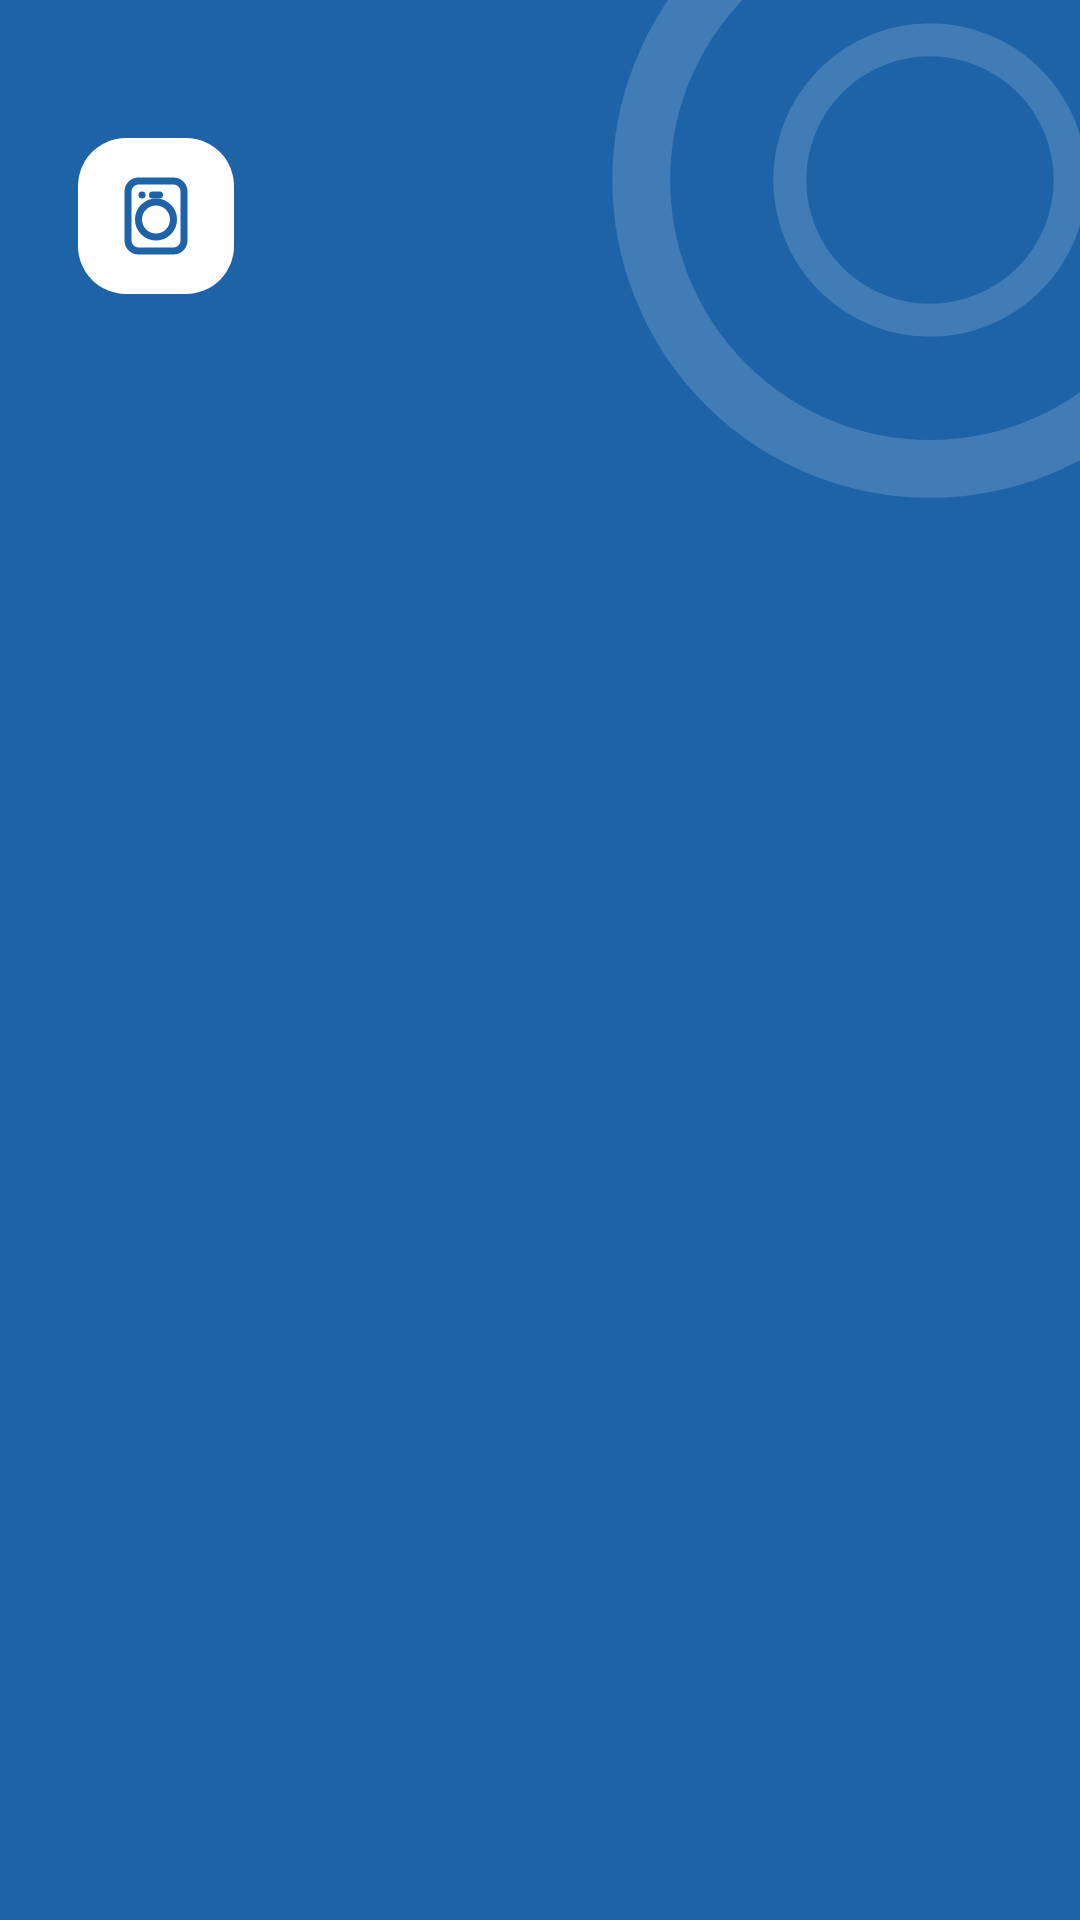

Here is an Android app screen rendered from its layout file. Give the layout XML and the strings, colors and styles it references.
<!-- AndroidManifest.xml: application theme Theme.LaundryHub -->
<!-- res/layout/view_auth_header.xml -->
<?xml version="1.0" encoding="utf-8"?>
<FrameLayout xmlns:android="http://schemas.android.com/apk/res/android"
    android:layout_width="match_parent"
    android:layout_height="wrap_content"
    android:background="@drawable/bg_auth_header">

    <LinearLayout
        android:id="@+id/auth_header_content"
        android:layout_width="match_parent"
        android:layout_height="wrap_content"
        android:orientation="vertical"
        android:paddingStart="@dimen/auth_side_padding"
        android:paddingTop="@dimen/auth_header_padding_top"
        android:paddingEnd="@dimen/auth_side_padding"
        android:paddingBottom="@dimen/auth_header_padding_bottom">

        <FrameLayout
            android:layout_width="@dimen/logo_tile"
            android:layout_height="@dimen/logo_tile"
            android:background="@drawable/bg_logo_tile">

            <ImageView
                android:layout_width="@dimen/logo_icon"
                android:layout_height="@dimen/logo_icon"
                android:layout_gravity="center"
                android:contentDescription="@string/app_name"
                android:src="@drawable/ic_logo_washer" />
        </FrameLayout>

        <TextView
            android:id="@+id/auth_heading"
            android:layout_width="match_parent"
            android:layout_height="wrap_content"
            android:layout_marginTop="@dimen/auth_heading_gap"
            android:accessibilityHeading="true"
            android:textAppearance="@style/TextAppearance.LaundryHub.Hero"
            android:textColor="@color/surface" />

        <TextView
            android:id="@+id/auth_subheading"
            android:layout_width="match_parent"
            android:layout_height="wrap_content"
            android:layout_marginTop="@dimen/auth_subheading_gap"
            android:alpha="0.92"
            android:textAppearance="@style/TextAppearance.LaundryHub.Body"
            android:textColor="@color/surface" />
    </LinearLayout>
</FrameLayout>
<!-- resources referenced by this layout -->
<resources>
  <color name="surface">#FFFFFF</color>
  <dimen name="auth_header_padding_bottom">34dp</dimen>
  <dimen name="auth_header_padding_top">46dp</dimen>
  <dimen name="auth_heading_gap">11dp</dimen>
  <dimen name="auth_side_padding">26dp</dimen>
  <dimen name="auth_subheading_gap">12.5dp</dimen>
  <dimen name="logo_icon">28dp</dimen>
  <dimen name="logo_tile">52dp</dimen>
  <!-- drawable bg_logo_tile (drawable) -->
  <?xml version="1.0" encoding="utf-8"?>
  <shape xmlns:android="http://schemas.android.com/apk/res/android" android:shape="rectangle">
      <solid android:color="@color/surface" />
      <corners android:radius="@dimen/radius_logo_tile" />
  </shape>
  <string name="app_name">Laundry HUB</string>
  <color name="accent">#1E63A8</color>
  <dimen name="header_ring_size">220dp</dimen>
  <dimen name="header_ring_offset_end">-60dp</dimen>
  <dimen name="header_ring_offset_top">-50dp</dimen>
  <dimen name="radius_logo_tile">16dp</dimen>
  <dimen name="text_body">15sp</dimen>
  <color name="ink">#14212B</color>
  <dimen name="text_hero">32sp</dimen>
  <color name="accent_tint">#E4EEF8</color>
  <color name="muted">#4A5863</color>
  <color name="input_border">#C8D0CA</color>
  <color name="divider">#E1E6E2</color>
  <color name="warn_text">#8A3A12</color>
  <color name="bg">#F3F5F2</color>
  <color name="subtle">#6B7780</color>
  <style name="TextAppearance.LaundryHub.BodySmall" parent="TextAppearance.LaundryHub.Body">
          <item name="android:textSize">@dimen/text_body_small</item>
          <item name="android:textColor">@color/muted</item>
      </style>
  <style name="TextAppearance.LaundryHub.Caption" parent="TextAppearance.LaundryHub.Body">
          <item name="android:textSize">@dimen/text_caption</item>
          <item name="android:textColor">@color/muted</item>
      </style>
  <style name="TextAppearance.LaundryHub.Label" parent="TextAppearance.LaundryHub.Body">
          <item name="android:textSize">@dimen/text_caption</item>
          <item name="android:textStyle">bold</item>
      </style>
  <style name="Widget.LaundryHub.TextView" parent="android:Widget.TextView">
          <item name="android:includeFontPadding">false</item>
      </style>
  <color name="header_ring">#29FFFFFF</color>
  <dimen name="text_body_small">14sp</dimen>
  <dimen name="text_caption">13sp</dimen>
  <dimen name="text_screen_title">21sp</dimen>
  <dimen name="button_height_primary">54dp</dimen>
  <style name="ShapeAppearance.LaundryHub.Pill" parent="">
          <item name="cornerFamily">rounded</item>
          <item name="cornerSize">50%</item>
      </style>
  <dimen name="text_button">16sp</dimen>
  <dimen name="radius_card">18dp</dimen>
  <dimen name="card_padding">18dp</dimen>
  <dimen name="touch_target">44dp</dimen>
  <dimen name="checkbox_inset_correction">-7dp</dimen>
  <!-- drawable bg_text_input (drawable) -->
  <?xml version="1.0" encoding="utf-8"?>
  <shape xmlns:android="http://schemas.android.com/apk/res/android" android:shape="rectangle">
      <solid android:color="@color/surface" />
      <corners android:radius="@dimen/radius_input" />
      <stroke android:width="@dimen/stroke_input" android:color="@color/input_border" />
  </shape>
  <dimen name="input_height">51dp</dimen>
  <dimen name="input_padding_horizontal">14dp</dimen>
  <style name="ShapeAppearance.LaundryHub.Dialog" parent="">
          <item name="cornerFamily">rounded</item>
          <item name="cornerSize">@dimen/radius_card_large</item>
      </style>
  <style name="MaterialAlertDialog.LaundryHub.Title" parent="MaterialAlertDialog.Material3.Title.Text">
          <item name="android:textAppearance">@style/TextAppearance.LaundryHub.ScreenTitle</item>
      </style>
  <style name="MaterialAlertDialog.LaundryHub.Body" parent="MaterialAlertDialog.Material3.Body.Text">
          <item name="android:textAppearance">@style/TextAppearance.LaundryHub.BodySmall</item>
      </style>
  <dimen name="radius_input">14dp</dimen>
  <dimen name="stroke_input">1.5dp</dimen>
  <dimen name="radius_card_large">20dp</dimen>
</resources>
